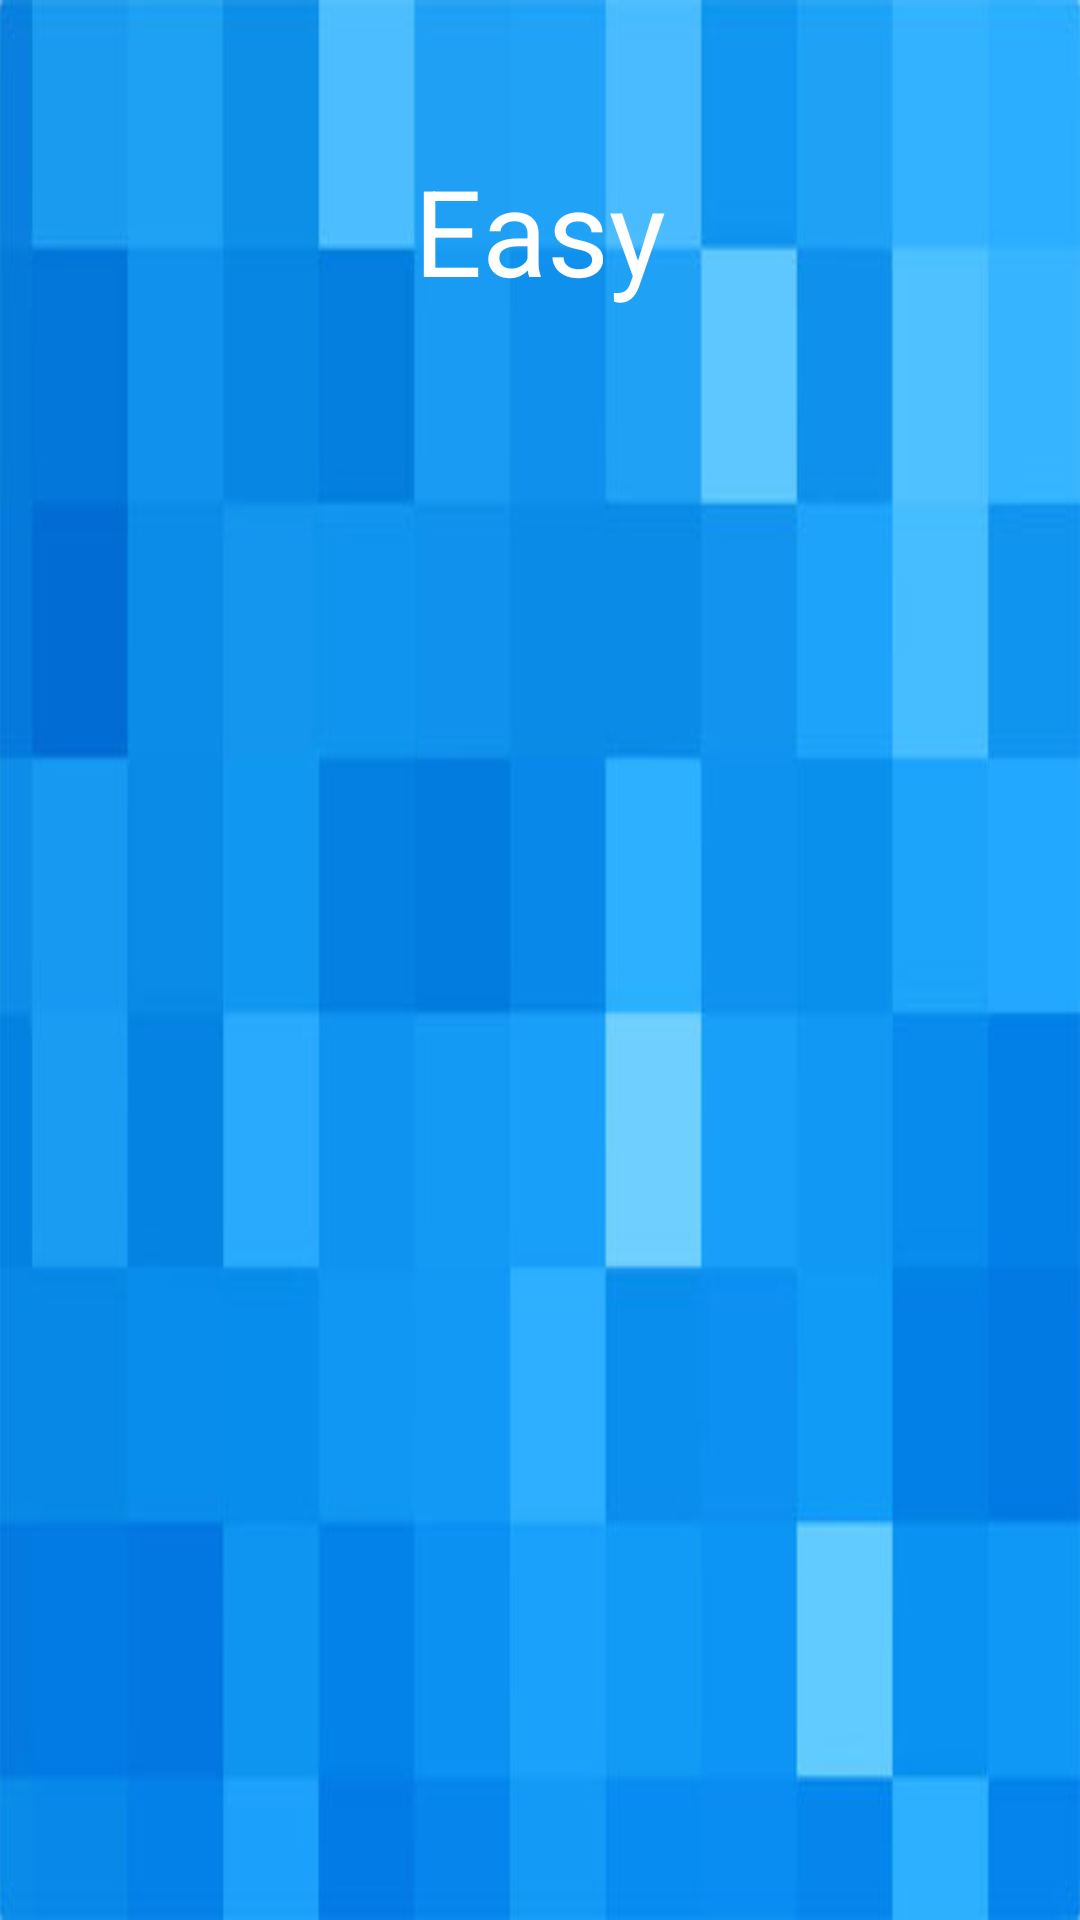

Produce the Android XML layout that renders to this screen, including the resource entries it uses.
<!-- AndroidManifest.xml: application theme AppTheme -->
<!-- res/layout/activity_easy_menu.xml -->
<?xml version="1.0" encoding="utf-8"?>
<androidx.constraintlayout.widget.ConstraintLayout xmlns:android="http://schemas.android.com/apk/res/android"
    xmlns:app="http://schemas.android.com/apk/res-auto"
    xmlns:tools="http://schemas.android.com/tools"
    android:layout_width="match_parent"
    android:layout_height="match_parent"
    android:background="@drawable/easy">

    <TextView
        android:id="@+id/easy_menu_header"
        android:layout_width="wrap_content"
        android:layout_height="wrap_content"
        android:layout_marginLeft="8dp"
        android:layout_marginRight="8dp"
        android:layout_marginTop="50dp"
        android:text="Easy"
        android:textAllCaps="false"
        android:textColor="#ffffff"
        android:textSize="40sp"
        app:layout_constraintLeft_toLeftOf="parent"
        app:layout_constraintRight_toRightOf="parent"
        app:layout_constraintTop_toTopOf="parent"
        android:layout_marginStart="8dp"
        android:layout_marginEnd="8dp" />


    <GridView
        android:id="@+id/easy_menu_gridview"
        android:layout_width="0dp"
        android:layout_height="420dp"
        app:layout_constraintLeft_toLeftOf="parent"
        app:layout_constraintRight_toRightOf="parent"
        app:layout_constraintHorizontal_bias="0.0"
        android:layout_marginTop="35dp"
        app:layout_constraintTop_toBottomOf="@+id/easy_menu_header"
        android:verticalSpacing="20dp"
        android:horizontalSpacing="20dp"
        android:columnWidth="80dp"
        android:scrollbarStyle="outsideOverlay"
        android:numColumns="3"
        android:paddingLeft="20dp"
        android:paddingRight="20dp"
        android:paddingBottom="20dp"
        android:paddingTop="20dp"
        android:requiresFadingEdge="none"
        android:overScrollMode="never"
        android:layout_marginStart="20dp"
        android:layout_marginEnd="20dp"
        app:layout_constraintBottom_toBottomOf="parent"
        android:layout_marginBottom="24dp" />


</androidx.constraintlayout.widget.ConstraintLayout>
<!-- resources referenced by this layout -->
<resources>
  <!-- drawable easy: jpg bitmap (drawable, 13635 bytes) -->
  <style name="AppTheme" parent="Theme.AppCompat.Light.NoActionBar">
          
          <item name="colorPrimary">@color/colorPrimary</item>
          <item name="colorPrimaryDark">@color/colorPrimaryDark</item>
          <item name="colorAccent">@color/colorAccent</item>
      </style>
  <color name="colorPrimary">#3F51B5</color>
  <color name="colorPrimaryDark">#303F9F</color>
  <color name="colorAccent">#ff4081</color>
</resources>
